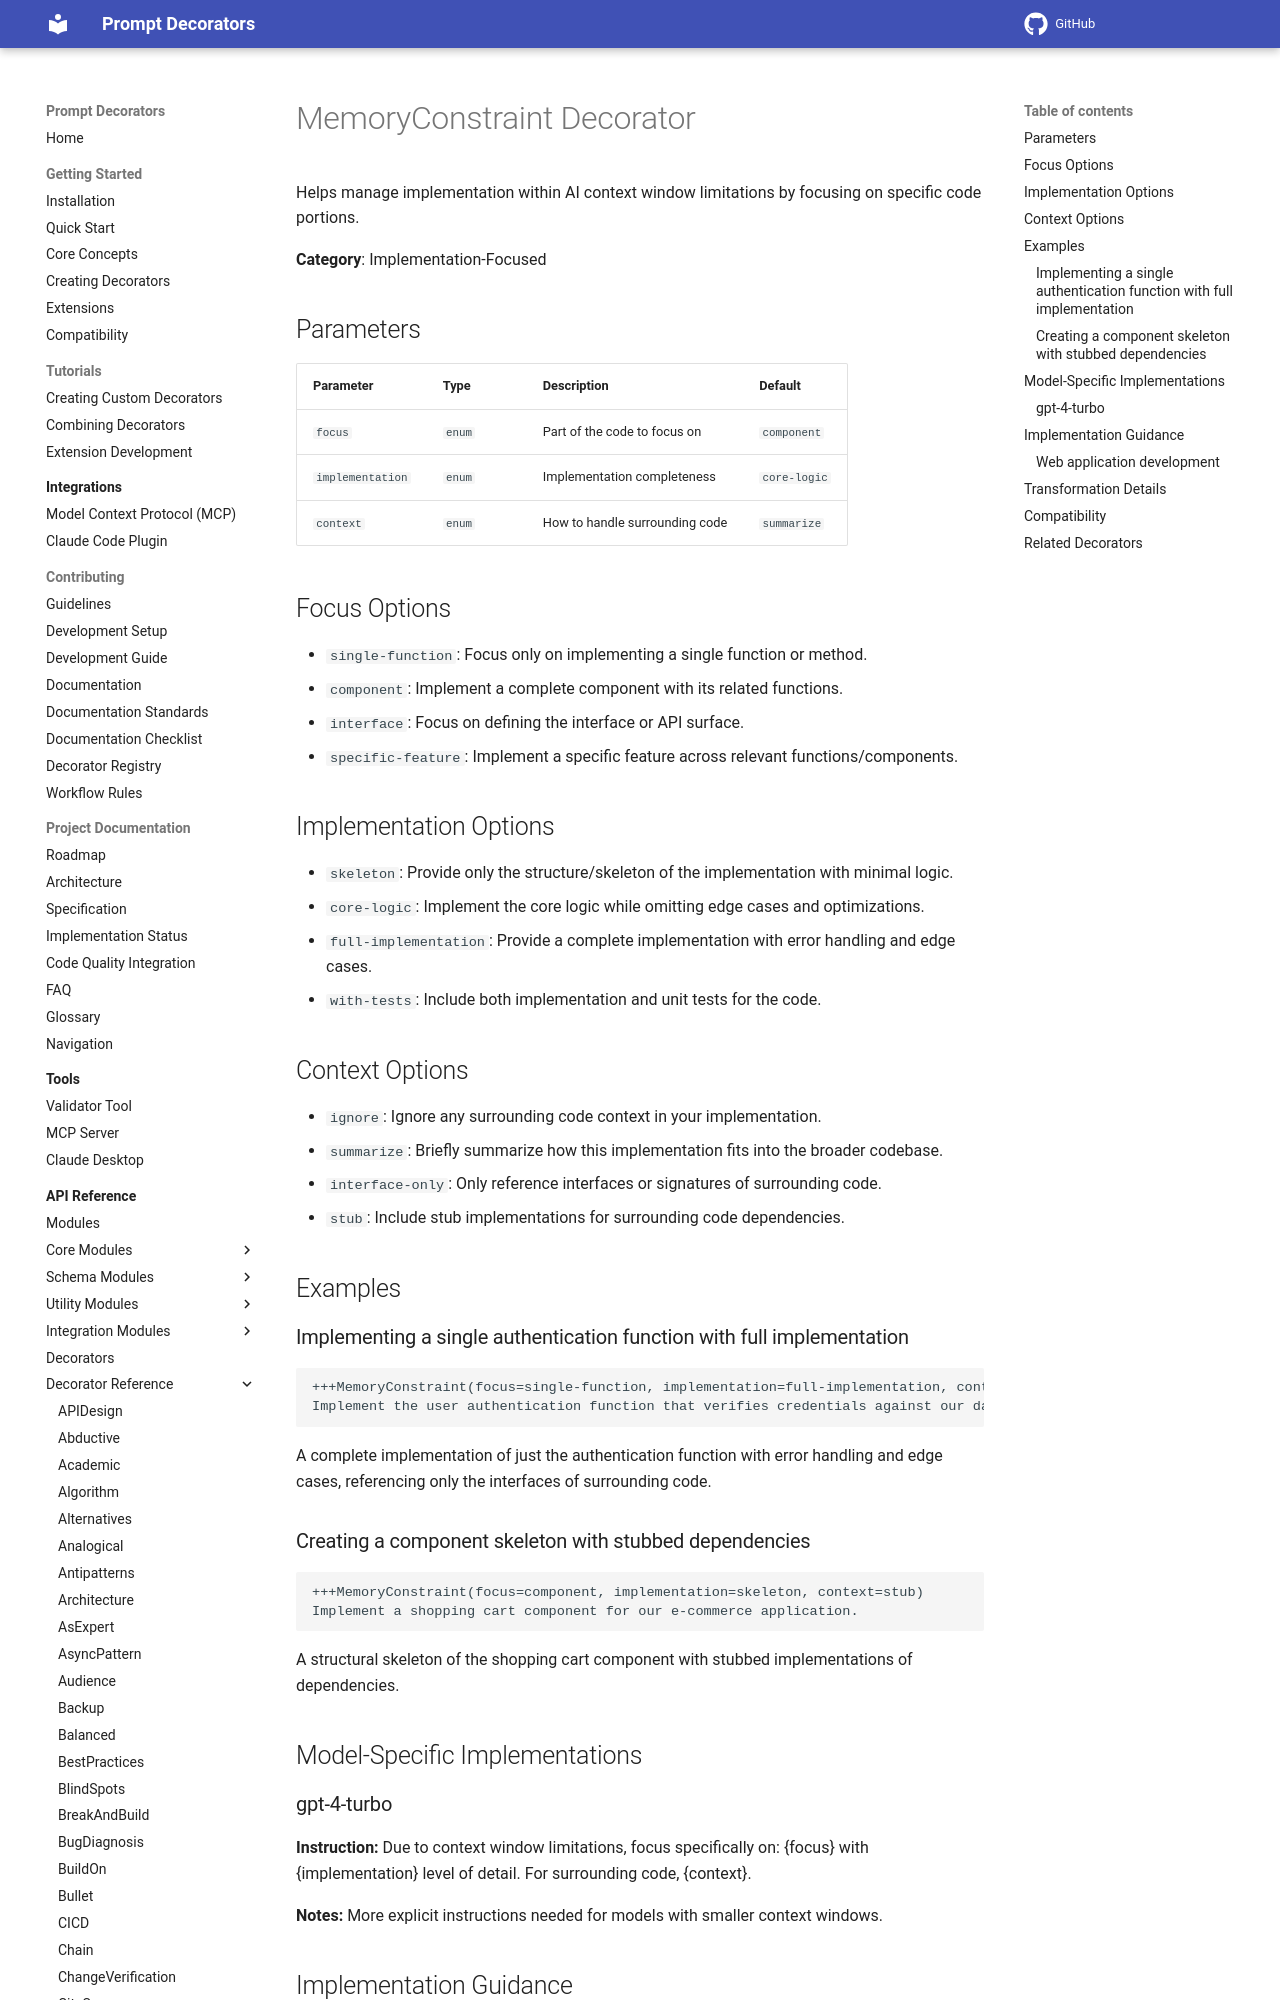

repository: synaptiai/prompt-decorators · page: api/decorators/MemoryConstraint/index.html · generator: mkdocs

# MemoryConstraint Decorator

Helps manage implementation within AI context window limitations by focusing on specific code portions.

**Category**: Implementation-Focused

## Parameters

| Parameter | Type | Description | Default |
|-----------|------|-------------|--------|
| `focus` | `enum` | Part of the code to focus on | `component` |
| `implementation` | `enum` | Implementation completeness | `core-logic` |
| `context` | `enum` | How to handle surrounding code | `summarize` |

## Focus Options

- `single-function`: Focus only on implementing a single function or method.
- `component`: Implement a complete component with its related functions.
- `interface`: Focus on defining the interface or API surface.
- `specific-feature`: Implement a specific feature across relevant functions/components.

## Implementation Options

- `skeleton`: Provide only the structure/skeleton of the implementation with minimal logic.
- `core-logic`: Implement the core logic while omitting edge cases and optimizations.
- `full-implementation`: Provide a complete implementation with error handling and edge cases.
- `with-tests`: Include both implementation and unit tests for the code.

## Context Options

- `ignore`: Ignore any surrounding code context in your implementation.
- `summarize`: Briefly summarize how this implementation fits into the broader codebase.
- `interface-only`: Only reference interfaces or signatures of surrounding code.
- `stub`: Include stub implementations for surrounding code dependencies.

## Examples
